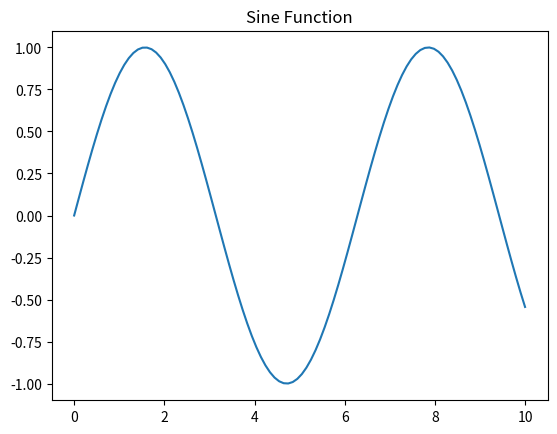
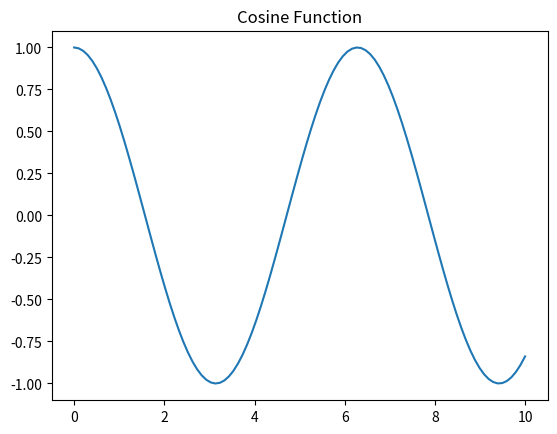
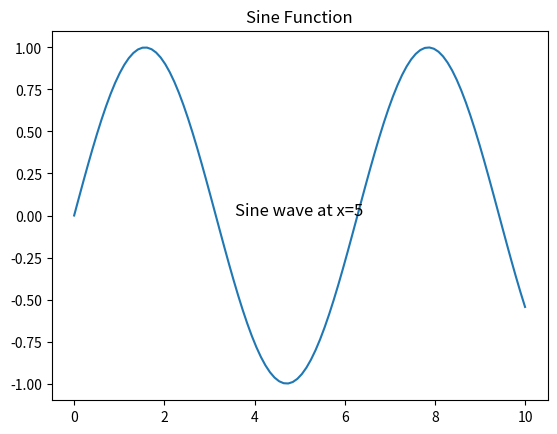
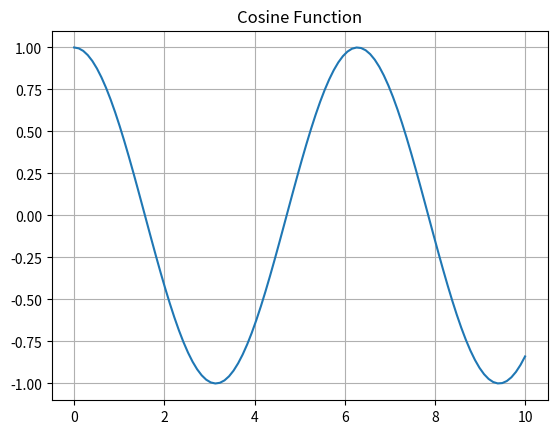
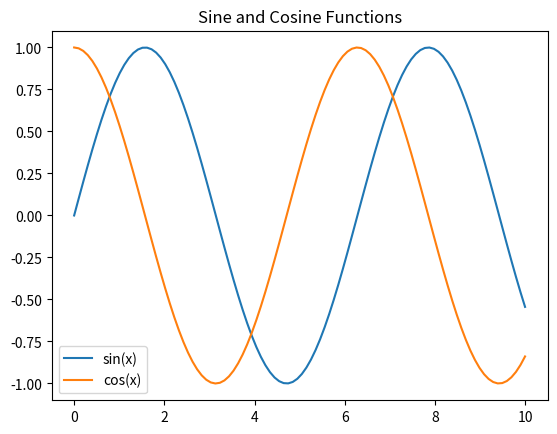
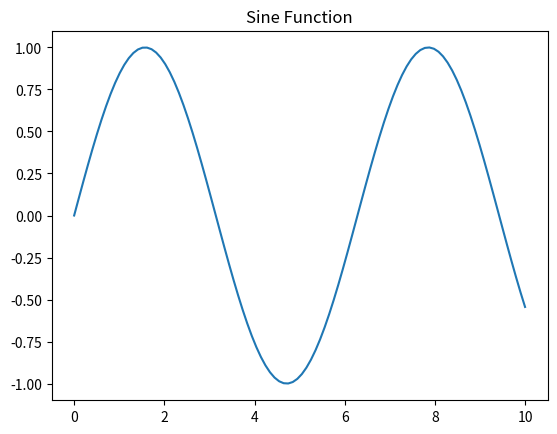

Source code (Python) for these figures, in order:
# EXPERIMENT NO. 10

# Objective: Write programs to understand the use of Matplotlib for Working with Multiple Figures and Axes, Adding Text, Adding a Grid, Adding a Legend, Saving the Charts.
# Program:
# Working with Multiple Figures and Axes
# You can create multiple figures and axes to organize your plots.

import matplotlib.pyplot as plt
import numpy as np

# Create data
x = np.linspace(0, 10, 100)
y1 = np.sin(x)
y2 = np.cos(x)

# Create the first figure
plt.figure(1)
plt.plot(x, y1)
plt.title('Sine Function')

# Create the second figure
plt.figure(2)
plt.plot(x, y2)
plt.title('Cosine Function')

plt.show()

# Adding Text
# You can add text annotations to your plots to provide additional information.

# Create data
x = np.linspace(0, 10, 100)
y = np.sin(x)

# Create a plot
plt.figure()
plt.plot(x, y)
plt.title('Sine Function')

# Add text annotation
plt.text(5, 0, 'Sine wave at x=5', fontsize=12, ha='center')

plt.show()

# Adding a Grid
# Adding a grid to your plot can make it easier to read and interpret.

# Create data
x = np.linspace(0, 10, 100)
y = np.cos(x)

# Create a plot
plt.figure()
plt.plot(x, y)
plt.title('Cosine Function')

# Add a grid
plt.grid(True)

plt.show()

# Adding a Legend
# Legends are useful for identifying different lines or datasets in a plot.

# Create data
x = np.linspace(0, 10, 100)
y1 = np.sin(x)
y2 = np.cos(x)

# Create a plot with multiple lines
plt.figure()
plt.plot(x, y1, label='sin(x)')
plt.plot(x, y2, label='cos(x)')
plt.title('Sine and Cosine Functions')

# Add a legend
plt.legend()

plt.show()

# Saving the Charts
# You can save your charts to a file in various formats.

# Create data
x = np.linspace(0, 10, 100)
y = np.sin(x)

# Create a plot
plt.figure()
plt.plot(x, y)
plt.title('Sine Function')

# Save the plot as a PNG file
plt.savefig('sine_function.png')

# Save the plot as a PDF file
plt.savefig('sine_function.pdf')

plt.show()
